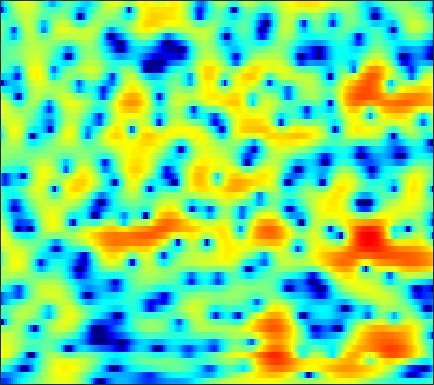

Data behind this chart, as committed beside it:
-12.035, -12.418, -12.157, -11.175, -10.202, -8.8902, -7.6675, -6.8478, -5.8747, -5.02, -4.2733, -3.7583, -3.1207, -2.5128, -2.0795, -1.4918, -0.90558, -0.45642, 0.14688, 0.74402, 1.3219, 1.7342, 2.2442, 2.7079
-9.043, -9.377, -9.475, -9.239, -8.918, -8.392, -7.834, -7.419, -6.865, -6.298, -5.704, -5.228, -4.55, -3.818, -3.242, -2.444, -1.635, -1.033, -0.2435, 0.5128, 1.22, 1.716, 2.317, 2.847
-2.767, -3.219, -3.892, -4.668, -5.339, -6.397, -7.736, -8.987, -11.19, -14.32, -19.04, -21.92, -17.45, -12.5, -9.788, -7.022, -4.833, -3.461, -1.889, -0.5504, 0.5957, 1.345, 2.21, 2.951
0.7807, 0.5127, 0.02688, -0.6194, -1.189, -2.081, -3.118, -3.981, -5.187, -6.385, -7.385, -7.882, -8.094, -7.709, -7.141, -6.078, -4.82, -3.825, -2.513, -1.27, -0.1497, 0.5904, 1.459, 2.182
4.077, 4.017, 3.768, 3.321, 2.861, 2.066, 1.051, 0.1382, -1.293, -3.009, -5.15, -7.192, -11.05, -18.51, -34.93, -14.94, -9.043, -6.318, -3.746, -1.907, -0.5698, 0.1701, 0.8658, 1.261
3.92, 3.925, 3.805, 3.53, 3.24, 2.74, 2.131, 1.617, 0.8614, 0.03285, -0.8511, -1.495, -2.242, -2.738, -2.882, -2.807, -2.506, -2.194, -1.742, -1.306, -0.9448, -0.7694, -0.7043, -0.8951
3.096, 3.098, 3.012, 2.83, 2.645, 2.322, 1.922, 1.574, 1.059, 0.4974, -0.05548, -0.4463, -0.9112, -1.275, -1.48, -1.653, -1.722, -1.708, -1.615, -1.479, -1.324, -1.245, -1.215, -1.323
2.792, 2.746, 2.656, 2.519, 2.379, 2.121, 1.757, 1.411, 0.8342, 0.1427, -0.6911, -1.4, -2.444, -3.538, -4.243, -4.824, -4.812, -4.414, -3.589, -2.65, -1.789, -1.245, -0.6601, -0.2252
0.1375, 0.07087, 0.2446, 0.6033, 0.8911, 1.181, 1.296, 1.229, 0.8996, 0.2331, -0.8493, -1.991, -4.099, -7.212, -10.74, -19.1, -16.29, -10.74, -6.455, -3.749, -1.873, -0.8076, 0.3119, 1.177
-18.59, -15.85, -8.276, -4.395, -2.525, -0.8345, 0.2525, 0.7502, 1.071, 1.025, 0.6851, 0.2876, -0.355, -1.138, -1.749, -2.367, -2.584, -2.465, -2.141, -1.756, -1.317, -0.922, -0.2865, 0.4397
-3.433, -3.454, -2.885, -1.91, -1.122, -0.1433, 0.6785, 1.157, 1.613, 1.874, 1.978, 1.954, 1.771, 1.434, 1.096, 0.5515, -0.1395, -0.7906, -1.903, -3.371, -5.2, -6.609, -7.475, -6.072
-2.573, -2.577, -2.311, -1.836, -1.398, -0.7856, -0.1908, 0.2103, 0.7094, 1.152, 1.496, 1.656, 1.754, 1.752, 1.663, 1.377, 0.8085, 0.189, -0.8725, -2.278, -4.128, -5.633, -6.628, -5.392
-11.06, -9.583, -7.662, -6.2, -5.395, -4.584, -3.981, -3.553, -2.962, -2.307, -1.592, -1.026, -0.3038, 0.3373, 0.7178, 1.067, 1.27, 1.325, 1.281, 1.143, 0.9987, 0.9447, 0.9859, 1.165
-10.51, -9.61, -8.479, -7.885, -7.854, -8.389, -9.53, -10.57, -11.4, -10.15, -7.617, -5.698, -3.461, -1.735, -0.7305, 0.3275, 1.161, 1.641, 2.101, 2.416, 2.653, 2.79, 2.904, 2.952
-3.092, -3.492, -4.036, -4.736, -5.45, -6.762, -8.615, -10.3, -11.91, -10.73, -7.887, -5.83, -3.567, -1.841, -0.8115, 0.2947, 1.139, 1.629, 2.134, 2.506, 2.766, 2.886, 2.964, 2.963
0.09208, -0.1861, -0.56, -0.9581, -1.28, -1.714, -2.11, -2.313, -2.402, -2.253, -1.872, -1.465, -0.896, -0.3706, -0.002814, 0.4295, 0.7557, 0.945, 1.166, 1.355, 1.478, 1.534, 1.574, 1.547
1.234, 1.284, 1.343, 1.387, 1.399, 1.377, 1.332, 1.278, 1.178, 1.06, 0.9227, 0.7782, 0.5311, 0.2389, -0.01867, -0.4272, -0.8233, -1.059, -1.266, -1.327, -1.228, -1.071, -0.8557, -0.7197
0.5848, 1.182, 1.908, 2.503, 2.849, 3.178, 3.347, 3.365, 3.239, 2.968, 2.516, 2.019, 1.179, 0.09724, -0.9458, -2.673, -4.654, -6.173, -7.726, -7.762, -6.47, -5.325, -4.047, -3.181
-2.164, -0.4627, 1.262, 2.501, 3.179, 3.8, 4.139, 4.232, 4.161, 3.837, 3.268, 2.686, 1.628, 0.1801, -1.165, -3.473, -6.708, -9.85, -14.22, -13.46, -9.726, -7.746, -6.013, -4.839
-1.592, -0.1747, 1.315, 2.411, 3.01, 3.547, 3.83, 3.894, 3.802, 3.497, 3.014, 2.549, 1.733, 0.7406, -0.08107, -1.339, -2.662, -3.544, -4.58, -5.294, -5.639, -5.858, -6.181, -6.421
1.713, 2.146, 2.634, 2.987, 3.154, 3.261, 3.227, 3.118, 2.864, 2.556, 2.158, 1.796, 1.297, 0.7596, 0.2794, -0.3452, -1, -1.588, -2.365, -3.211, -4.334, -5.344, -7.073, -9.757
3.965, 3.86, 3.635, 3.303, 2.982, 2.471, 1.926, 1.516, 0.997, 0.5538, 0.1586, -0.1051, -0.3229, -0.505, -0.6272, -0.6589, -0.7202, -0.8474, -1.039, -1.448, -2.146, -2.794, -4.047, -5.719
4.713, 4.208, 3.339, 2.227, 1.235, -0.2298, -1.744, -2.777, -3.827, -4.553, -4.899, -5.001, -5.096, -4.92, -4.387, -3.474, -2.371, -1.468, -0.5521, 0.08421, 0.5203, 0.6008, 0.584, 0.4636
3.855, 3.084, 1.672, -0.2334, -2.075, -5.255, -9.767, -14.41, -18.87, -15.12, -12.98, -12.87, -14.94, -19.54, -18.15, -10.9, -6.11, -3.523, -1.07, 0.7002, 1.938, 2.562, 3.125, 3.4
2.077, 1.222, -0.2333, -2.056, -3.668, -6.093, -8.759, -10.53, -11.84, -11.84, -11.14, -10.94, -10.58, -10.38, -9.163, -6.858, -4.167, -2.294, -0.2924, 1.392, 2.578, 3.28, 3.905, 4.179
-0.1182, -1.05, -2.53, -4.216, -5.486, -7.075, -8.297, -8.847, -9.016, -8.627, -7.825, -7.116, -6.05, -4.898, -3.931, -2.627, -1.26, -0.2851, 0.915, 1.952, 2.755, 3.235, 3.666, 3.874
-1.784, -2.931, -4.846, -7.293, -9.573, -13.45, -17.02, -16.49, -12.99, -9.785, -7.51, -6.001, -4.374, -2.892, -1.932, -0.8119, 0.2408, 0.8771, 1.677, 2.27, 2.75, 2.991, 3.186, 3.295
-2.126, -3.147, -4.734, -6.687, -8.424, -10.9, -12.55, -12.23, -10.07, -7.623, -5.45, -4.079, -2.529, -1.201, -0.371, 0.6047, 1.338, 1.786, 2.191, 2.414, 2.472, 2.414, 2.268, 2.07
-2.025, -2.555, -3.275, -3.965, -4.408, -4.825, -4.882, -4.665, -4.022, -3.161, -2.083, -1.277, -0.2181, 0.7506, 1.353, 2.093, 2.548, 2.794, 2.826, 2.592, 1.984, 1.329, 0.1928, -1.134
-3.703, -4.025, -4.334, -4.351, -4.199, -3.862, -3.449, -3.075, -2.529, -1.894, -1.144, -0.4925, 0.4785, 1.432, 2.122, 2.868, 3.416, 3.625, 3.586, 3.144, 2.175, 1.009, -1.372, -5.365
-9.309, -11.32, -12.4, -10.57, -8.834, -7.063, -6.05, -5.704, -5.629, -5.635, -5.27, -4.475, -2.819, -0.9879, 0.3463, 1.746, 2.822, 3.319, 3.687, 3.624, 3.225, 2.654, 1.701, 0.5981
-8.982, -11.31, -12.75, -10.72, -8.964, -7.45, -6.953, -7.326, -9.003, -13.19, -29, -17.51, -8.369, -3.772, -1.503, 0.7214, 2.238, 3.05, 3.75, 4.084, 4.093, 3.954, 3.564, 3.058
-2.285, -2.793, -3.265, -3.434, -3.437, -3.465, -3.646, -3.931, -4.463, -5.057, -5.087, -4.55, -3.148, -1.447, -0.2389, 1.166, 2.257, 2.898, 3.481, 3.824, 3.884, 3.804, 3.452, 2.904
0.1122, -0.1714, -0.4755, -0.7227, -0.8739, -1.037, -1.195, -1.298, -1.405, -1.408, -1.284, -1.068, -0.6386, -0.09151, 0.3425, 0.9353, 1.452, 1.785, 2.108, 2.303, 2.344, 2.259, 1.986, 1.501
0.6924, 0.5514, 0.4022, 0.277, 0.1896, 0.07952, -0.0307, -0.1189, -0.2412, -0.3307, -0.406, -0.4255, -0.4109, -0.3286, -0.2342, -0.06382, 0.1455, 0.3006, 0.5117, 0.6617, 0.7733, 0.7793, 0.734, 0.5513
0.5408, 0.5922, 0.6971, 0.8189, 0.8888, 0.9128, 0.8523, 0.7385, 0.5021, 0.1524, -0.2543, -0.5944, -1.036, -1.409, -1.586, -1.691, -1.6, -1.444, -1.149, -0.8251, -0.5274, -0.3113, -0.08169, 0.1221
-0.8399, -0.2847, 0.5341, 1.26, 1.678, 2.023, 2.096, 1.971, 1.557, 0.8387, -0.1735, -1.124, -2.582, -4.061, -4.934, -5.342, -4.904, -4.248, -3.352, -2.537, -1.909, -1.483, -0.9885, -0.4535
-5.96, -2.892, -0.04856, 1.798, 2.716, 3.462, 3.724, 3.627, 3.102, 2.12, 0.5615, -1.078, -4.162, -9.254, -16.44, -20.36, -10.61, -7.593, -5.5, -4.493, -4.08, -4.01, -3.781, -3.19
-2.656, -0.9784, 1.015, 2.495, 3.276, 3.913, 4.146, 4.065, 3.628, 2.818, 1.624, 0.4804, -1.318, -3.259, -4.524, -5.438, -5.551, -5.462, -5.564, -6.326, -8.015, -10.31, -15.65, -17.04
1.228, 1.657, 2.256, 2.768, 3.053, 3.275, 3.289, 3.168, 2.834, 2.307, 1.612, 1, 0.08396, -0.848, -1.559, -2.453, -3.291, -3.988, -4.968, -6.169, -7.658, -8.773, -10.01, -9.851
2.634, 2.726, 2.783, 2.777, 2.722, 2.595, 2.393, 2.202, 1.909, 1.563, 1.175, 0.8535, 0.3463, -0.2232, -0.7037, -1.482, -2.34, -3.085, -4.207, -5.366, -6.505, -7.129, -7.502, -7.168
3.63, 3.45, 3.106, 2.661, 2.275, 1.708, 1.171, 0.8275, 0.5097, 0.3845, 0.4064, 0.4525, 0.5059, 0.4073, 0.2088, -0.2416, -1.031, -1.81, -3.216, -5.172, -7.708, -10.11, -12.71, -11.22
3.76, 3.294, 2.537, 1.559, 0.6603, -0.7897, -2.439, -3.582, -4.374, -3.784, -2.378, -1.28, -0.04566, 0.7881, 1.131, 1.266, 0.9654, 0.4408, -0.6415, -2.288, -4.6, -6.694, -8.915, -7.8
1.003, 0.4011, -0.5245, -1.671, -2.803, -4.889, -8.189, -12.35, -22.8, -12.7, -6.726, -4.037, -1.598, 0.08269, 0.9278, 1.605, 1.921, 1.905, 1.597, 1.107, 0.5335, 0.1084, -0.1396, 0.002898
-4.67, -5.063, -5.239, -5.374, -5.604, -6.096, -6.698, -7.053, -6.968, -5.991, -4.385, -3.029, -1.333, 0.08263, 0.9521, 1.787, 2.302, 2.514, 2.567, 2.426, 2.179, 1.974, 1.707, 1.532
-22.29, -14.96, -10.07, -7.968, -7.23, -6.871, -6.782, -6.602, -5.938, -4.739, -3.151, -1.861, -0.2402, 1.132, 1.999, 2.863, 3.356, 3.524, 3.503, 3.186, 2.632, 2.148, 1.4, 0.7136
-6.116, -6.309, -5.929, -5.779, -6.11, -7.409, -9.951, -12.58, -12.95, -8.019, -3.872, -1.535, 0.8491, 2.592, 3.521, 4.382, 4.819, 4.852, 4.524, 3.763, 2.514, 1.194, -1.05, -3.732
-1.227, -1.609, -2.131, -2.797, -3.494, -4.798, -6.529, -7.692, -7.496, -5.036, -2.197, -0.3632, 1.609, 3.057, 3.825, 4.484, 4.749, 4.675, 4.182, 3.227, 1.732, 0.1501, -2.745, -6.816
-1.247, -1.248, -1.352, -1.527, -1.688, -1.886, -1.997, -1.927, -1.538, -0.8075, 0.1244, 0.8579, 1.783, 2.554, 2.995, 3.36, 3.449, 3.336, 2.931, 2.225, 1.238, 0.3368, -0.9977, -2.337
-2.067, -1.733, -1.416, -1.19, -1.06, -0.8758, -0.6465, -0.4236, -0.0488, 0.4151, 0.9354, 1.327, 1.815, 2.224, 2.466, 2.644, 2.652, 2.553, 2.275, 1.826, 1.221, 0.6851, -0.1094, -0.9821
-2.425, -2.057, -1.698, -1.448, -1.286, -1.066, -0.7805, -0.5145, -0.09413, 0.3719, 0.8592, 1.213, 1.625, 1.941, 2.097, 2.206, 2.201, 2.114, 1.906, 1.615, 1.248, 0.9232, 0.4175, -0.1658
-2.071, -2.012, -2.1, -2.303, -2.451, -2.538, -2.371, -2.042, -1.375, -0.5797, 0.2035, 0.7231, 1.276, 1.643, 1.783, 1.829, 1.73, 1.582, 1.333, 1.085, 0.8807, 0.7657, 0.6371, 0.5065
-1.085, -1.524, -2.47, -3.867, -5.215, -7.066, -7.719, -6.682, -4.34, -2.123, -0.4301, 0.4972, 1.333, 1.751, 1.824, 1.601, 1.067, 0.5399, -0.2039, -0.7787, -0.922, -0.704, -0.1044, 0.5919
-0.02276, -0.6574, -1.891, -3.792, -5.925, -10.12, -13.17, -9.779, -5.007, -1.849, 0.2042, 1.234, 2.047, 2.291, 2.118, 1.375, -0.02367, -1.616, -4.685, -8.826, -9.683, -6.695, -3.055, -0.5397
-0.9096, -1.195, -1.61, -2.051, -2.357, -2.586, -2.366, -1.839, -0.7977, 0.333, 1.311, 1.846, 2.236, 2.217, 1.896, 1.067, -0.2761, -1.674, -4.056, -6.463, -6.904, -5.541, -3.167, -1.177
-4.386, -4.158, -3.515, -2.698, -2.05, -1.226, -0.4407, 0.1372, 0.8576, 1.489, 1.99, 2.238, 2.374, 2.264, 2.018, 1.474, 0.7214, 0.08381, -0.777, -1.46, -1.806, -1.818, -1.554, -1.098
-15.09, -11.37, -7.008, -4.091, -2.514, -0.8964, 0.3252, 1.048, 1.819, 2.39, 2.765, 2.925, 2.973, 2.83, 2.614, 2.161, 1.545, 1.001, 0.2266, -0.5563, -1.287, -1.742, -2.21, -2.43
-7.729, -6.611, -4.374, -2.326, -1.071, 0.2563, 1.289, 1.891, 2.526, 2.993, 3.289, 3.405, 3.408, 3.223, 2.946, 2.411, 1.678, 0.9874, -0.1044, -1.419, -2.951, -4.229, -5.995, -7.386
